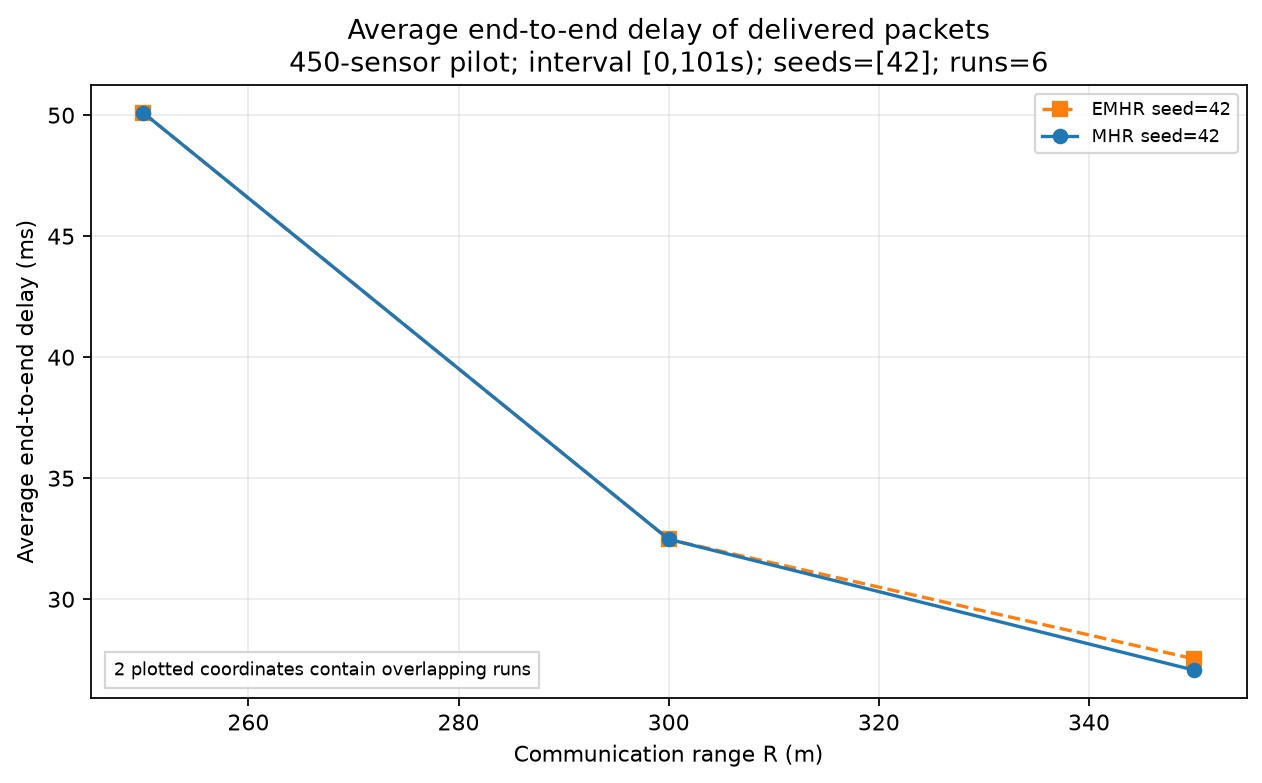

The table this chart was drawn from, first rows:
scenario, algorithm, range_m, seed, measurement_duration_s, average_end_to_end_delay_ms, status
EMHR_R250m_seed42, EMHR, 250.0, 42, 101.0, 50.1, observed
EMHR_R300m_seed42, EMHR, 300.0, 42, 101.0, 32.48, observed
EMHR_R350m_seed42, EMHR, 350.0, 42, 101.0, 27.53, observed
MHR_R250m_seed42, MHR, 250.0, 42, 101.0, 50.1, observed
MHR_R300m_seed42, MHR, 300.0, 42, 101.0, 32.48, observed
MHR_R350m_seed42, MHR, 350.0, 42, 101.0, 27.07, observed
